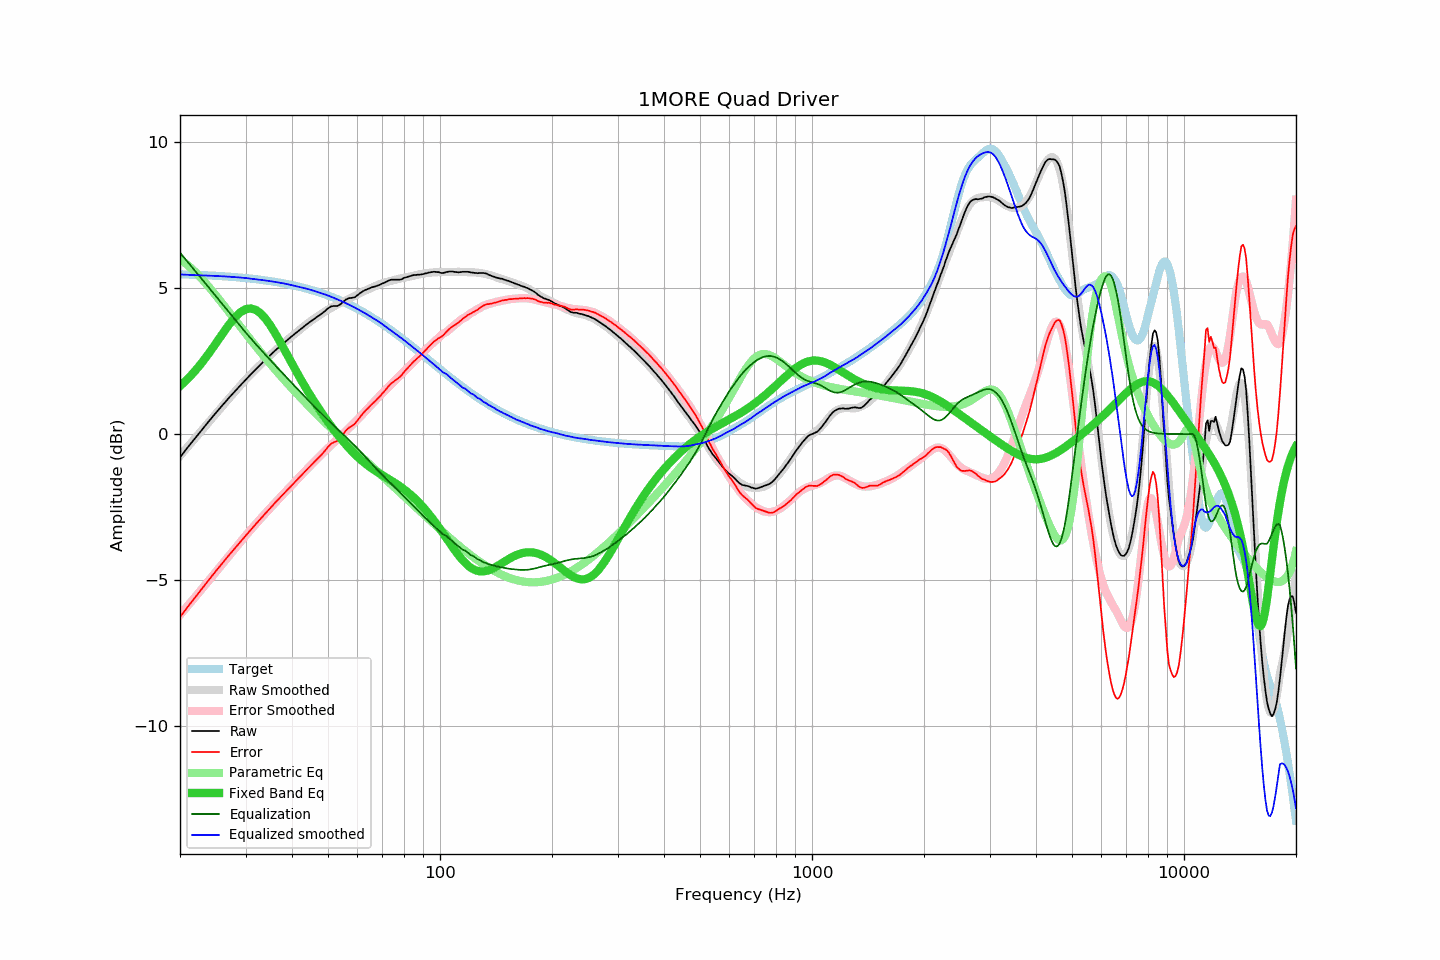

The table this chart was drawn from, first rows:
frequency, raw, error, smoothed, error_smoothed, equalization, parametric_eq, equalized_raw, equalized_smoothed, target
20, -0.80, -6.27, -0.75, -6.19, 6.21, 1.64, 5.41, 5.46, 5.47
21, -0.45, -5.91, -0.43, -5.87, 5.88, 1.89, 5.43, 5.45, 5.46
22, -0.13, -5.58, -0.13, -5.57, 5.57, 2.17, 5.44, 5.44, 5.45
23, 0.17, -5.27, 0.16, -5.27, 5.27, 2.47, 5.44, 5.43, 5.44
24, 0.46, -4.96, 0.43, -4.99, 4.99, 2.79, 5.45, 5.42, 5.43
25, 0.73, -4.68, 0.70, -4.71, 4.71, 3.11, 5.44, 5.41, 5.41
26, 0.98, -4.42, 0.95, -4.44, 4.44, 3.43, 5.43, 5.40, 5.40
27, 1.22, -4.16, 1.20, -4.19, 4.19, 3.72, 5.41, 5.39, 5.39
28, 1.44, -3.93, 1.43, -3.94, 3.94, 3.97, 5.39, 5.37, 5.37
29, 1.65, -3.70, 1.65, -3.71, 3.71, 4.16, 5.36, 5.36, 5.36
30, 1.85, -3.49, 1.86, -3.48, 3.48, 4.27, 5.33, 5.34, 5.34
31, 2.04, -3.28, 2.05, -3.27, 3.27, 4.30, 5.31, 5.32, 5.32
32, 2.22, -3.08, 2.22, -3.07, 3.07, 4.25, 5.29, 5.30, 5.30
33, 2.39, -2.89, 2.39, -2.88, 2.88, 4.12, 5.28, 5.28, 5.28
34, 2.55, -2.70, 2.55, -2.70, 2.70, 3.94, 5.25, 5.25, 5.26
35, 2.70, -2.53, 2.70, -2.53, 2.53, 3.71, 5.23, 5.23, 5.23
36, 2.85, -2.36, 2.85, -2.36, 2.36, 3.46, 5.21, 5.21, 5.21
37, 2.98, -2.20, 2.98, -2.20, 2.20, 3.20, 5.18, 5.18, 5.18
38, 3.11, -2.04, 3.11, -2.04, 2.04, 2.93, 5.15, 5.15, 5.16
39, 3.23, -1.90, 3.24, -1.89, 1.89, 2.67, 5.12, 5.13, 5.13
40, 3.35, -1.75, 3.35, -1.74, 1.74, 2.41, 5.09, 5.09, 5.10
41, 3.46, -1.61, 3.46, -1.60, 1.60, 2.16, 5.06, 5.06, 5.07
42, 3.57, -1.46, 3.57, -1.46, 1.46, 1.92, 5.03, 5.03, 5.04
43, 3.67, -1.33, 3.68, -1.32, 1.32, 1.70, 4.99, 5.00, 5.00
44, 3.77, -1.20, 3.78, -1.19, 1.19, 1.49, 4.96, 4.97, 4.97
45, 3.86, -1.07, 3.87, -1.06, 1.06, 1.29, 4.92, 4.93, 4.93
46, 3.95, -0.95, 3.96, -0.94, 0.94, 1.09, 4.89, 4.89, 4.90
47, 4.03, -0.83, 4.04, -0.82, 0.82, 0.91, 4.85, 4.85, 4.86
48, 4.11, -0.71, 4.12, -0.70, 0.70, 0.74, 4.81, 4.82, 4.82
49, 4.20, -0.58, 4.19, -0.59, 0.59, 0.57, 4.79, 4.78, 4.78
50, 4.30, -0.44, 4.26, -0.48, 0.48, 0.42, 4.78, 4.74, 4.74
51, 4.37, -0.33, 4.32, -0.38, 0.38, 0.27, 4.75, 4.70, 4.70
52, 4.38, -0.27, 4.38, -0.27, 0.27, 0.12, 4.66, 4.65, 4.66
53, 4.38, -0.23, 4.43, -0.18, 0.18, -0.01, 4.56, 4.61, 4.61
54, 4.44, -0.13, 4.48, -0.08, 0.08, -0.14, 4.52, 4.56, 4.57
55, 4.53, 0.01, 4.54, 0.02, -0.02, -0.26, 4.51, 4.52, 4.52
56, 4.61, 0.14, 4.58, 0.11, -0.11, -0.38, 4.50, 4.47, 4.48
57, 4.65, 0.22, 4.63, 0.21, -0.21, -0.49, 4.44, 4.42, 4.43
58, 4.66, 0.28, 4.68, 0.30, -0.30, -0.59, 4.36, 4.38, 4.38
59, 4.68, 0.35, 4.73, 0.40, -0.40, -0.69, 4.28, 4.33, 4.33
60, 4.75, 0.47, 4.77, 0.49, -0.49, -0.78, 4.26, 4.28, 4.28
61, 4.82, 0.59, 4.82, 0.59, -0.59, -0.86, 4.23, 4.23, 4.23
62, 4.88, 0.70, 4.87, 0.69, -0.69, -0.94, 4.20, 4.18, 4.18
63, 4.93, 0.80, 4.91, 0.78, -0.78, -1.01, 4.15, 4.13, 4.13
64, 4.96, 0.88, 4.95, 0.87, -0.87, -1.08, 4.09, 4.07, 4.08
65, 5.00, 0.97, 4.99, 0.97, -0.97, -1.14, 4.04, 4.02, 4.03
66, 5.03, 1.06, 5.03, 1.06, -1.06, -1.20, 3.97, 3.97, 3.98
67, 5.05, 1.13, 5.07, 1.15, -1.15, -1.26, 3.90, 3.92, 3.92
68, 5.08, 1.21, 5.10, 1.24, -1.24, -1.31, 3.85, 3.87, 3.87
69, 5.11, 1.30, 5.14, 1.32, -1.32, -1.36, 3.79, 3.82, 3.82
70, 5.15, 1.39, 5.16, 1.40, -1.40, -1.41, 3.75, 3.76, 3.76
71, 5.18, 1.47, 5.18, 1.48, -1.48, -1.46, 3.70, 3.70, 3.71
72, 5.22, 1.57, 5.21, 1.56, -1.56, -1.50, 3.66, 3.65, 3.65
73, 5.26, 1.66, 5.23, 1.64, -1.64, -1.55, 3.63, 3.59, 3.60
74, 5.28, 1.74, 5.25, 1.71, -1.71, -1.60, 3.57, 3.54, 3.55
75, 5.28, 1.79, 5.27, 1.78, -1.78, -1.64, 3.50, 3.48, 3.49
76, 5.28, 1.85, 5.28, 1.86, -1.86, -1.69, 3.43, 3.43, 3.44
77, 5.28, 1.90, 5.30, 1.93, -1.93, -1.74, 3.35, 3.38, 3.38
78, 5.28, 1.95, 5.32, 2.00, -2.00, -1.79, 3.29, 3.32, 3.33
79, 5.30, 2.03, 5.34, 2.07, -2.07, -1.84, 3.24, 3.27, 3.27
... 553 more rows
